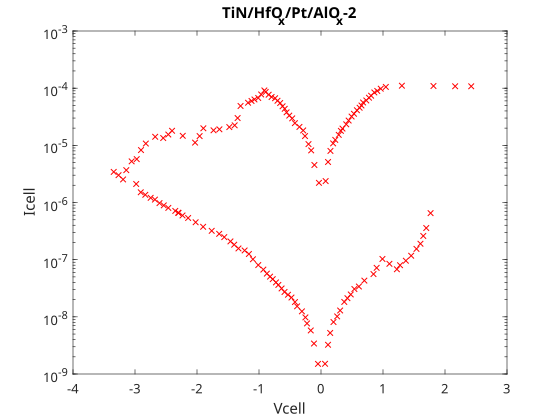

The table this chart was drawn from, first rows:
0.065251, 1.5094e-09
0.1133, 3.246e-09
0.1481, 5.23e-09
0.2016, 8.1145e-09
0.2604, 1.017e-08
0.3086, 1.2908e-08
0.3755, 1.8226e-08
0.4263, 2.1186e-08
0.4798, 2.4627e-08
0.5387, 3.0672e-08
0.611, 3.3904e-08
0.6993, 4.3025e-08
0.8466, 5.5977e-08
0.8974, 7.1943e-08
0.991, 1.0286e-07
1.103, 8.4639e-08
1.224, 6.7917e-08
1.275, 7.9944e-08
1.369, 9.5877e-08
1.454, 1.1717e-07
1.54, 1.544e-07
1.604, 1.899e-07
1.65, 2.5988e-07
1.698, 3.5789e-07
1.767, 6.5175e-07
1.814, 0.0001092
2.164, 0.0001079
2.423, 0.0001078
1.305, 0.0001105
1.046, 0.0001051
0.9636, 9.794e-05
0.9075, 8.943e-05
0.86, 8.4174e-05
0.8082, 7.381e-05
0.7737, 6.8077e-05
0.7305, 6.0914e-05
0.6787, 5.6186e-05
0.6529, 4.9765e-05
0.6227, 4.5437e-05
0.5795, 4.1069e-05
0.532, 3.5649e-05
0.4932, 3.1898e-05
0.4457, 2.7133e-05
0.4069, 2.3315e-05
0.3465, 1.9633e-05
0.3206, 1.7926e-05
0.2861, 1.5248e-05
0.23, 1.2456e-05
0.1955, 1.0812e-05
0.1524, 7.9816e-06
0.1136, 5.1139e-06
0.07486, 2.3701e-06
-0.03306, 2.2088e-06
-0.1066, 4.5324e-06
-0.1584, 8.1533e-06
-0.2016, 1.0502e-05
-0.2578, 1.4522e-05
-0.2873, 1.822e-05
-0.3477, 2.0998e-05
-0.4211, 2.4447e-05
-0.4643, 2.9634e-05
... 81 more rows
